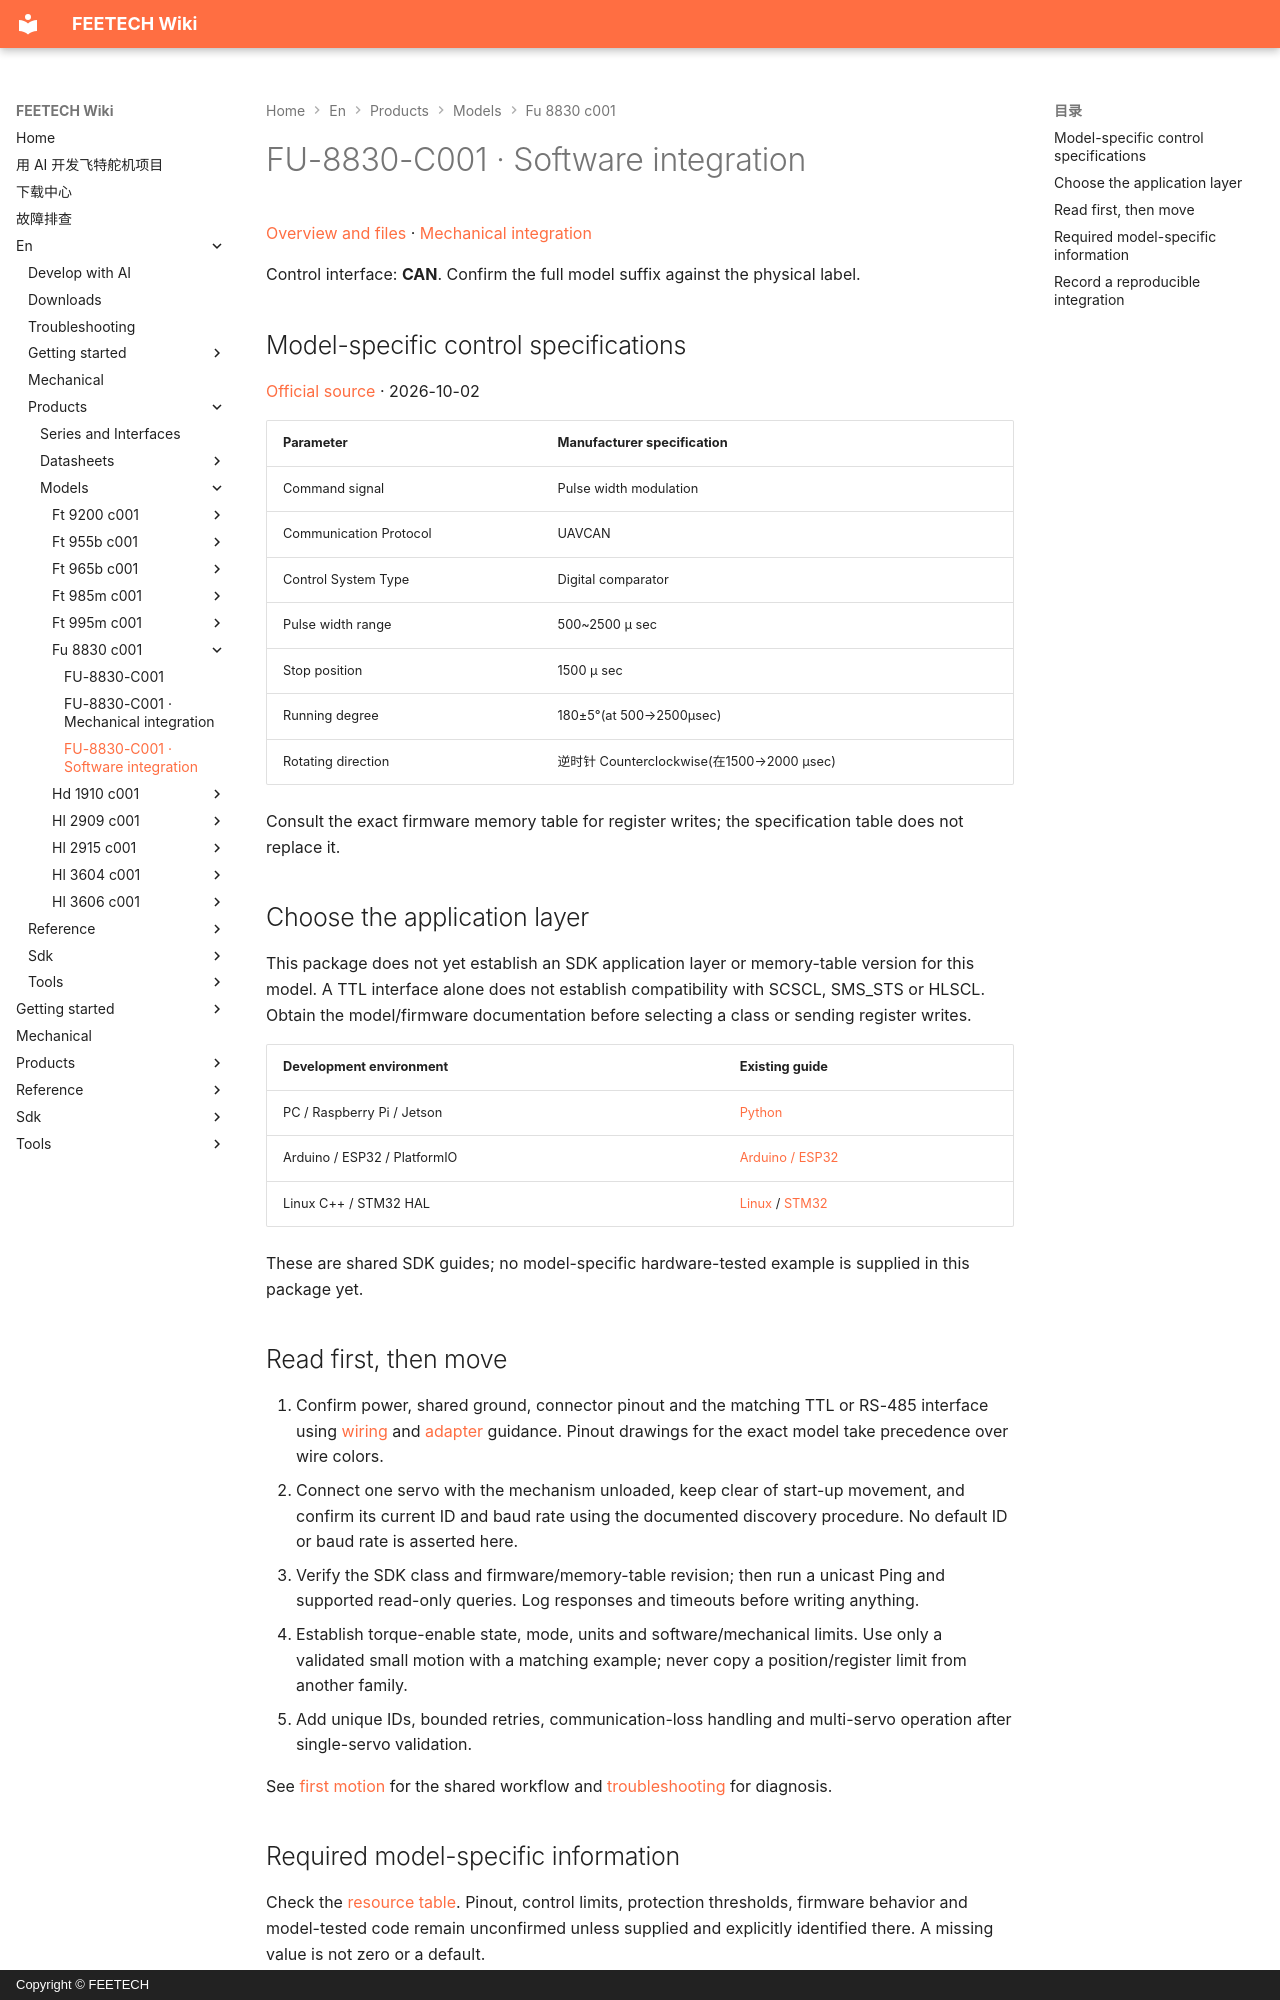

repository: ftservo/ftservo-wiki · page: en/products/models/fu-8830-c001/software/index.html · generator: mkdocs · copyright: Copyright © FEETECH

# FU-8830-C001 · Software integration

[Overview and files](main.md) · [Mechanical integration](mechanical.md)

Control interface: **CAN**. Confirm the full model suffix against the physical label.

<!-- official-control:start -->
## Model-specific control specifications

[Official source](https://www.feetechrc.com/503338) · 2026-10-02

| Parameter | Manufacturer specification |
| --- | --- |
| Command signal | Pulse width modulation |
| Communication Protocol | UAVCAN |
| Control System Type | Digital comparator |
| Pulse width range | 500~2500 μ sec |
| Stop position | 1500 μ sec |
| Running degree | 180±5°(at 500→2500μsec) |
| Rotating direction | 逆时针 Counterclockwise(在1500→2000 μsec) |

Consult the exact firmware memory table for register writes; the specification table does not replace it.
<!-- official-control:end -->

## Choose the application layer

This package does not yet establish an SDK application layer or memory-table version for this model. A TTL interface alone does not establish compatibility with SCSCL, SMS_STS or HLSCL. Obtain the model/firmware documentation before selecting a class or sending register writes.

| Development environment | Existing guide |
| --- | --- |
| PC / Raspberry Pi / Jetson | [Python](../../../sdk/python.md) |
| Arduino / ESP32 / PlatformIO | [Arduino / ESP32](../../../sdk/arduino.md) |
| Linux C++ / STM32 HAL | [Linux](../../../sdk/linux.md) / [STM32](../../../sdk/stm32.md) |

These are shared SDK guides; no model-specific hardware-tested example is supplied in this package yet.

## Read first, then move

1. Confirm power, shared ground, connector pinout and the matching TTL or RS-485 interface using [wiring](../../../getting-started/wiring.md) and [adapter](../../../tools/adapters.md) guidance. Pinout drawings for the exact model take precedence over wire colors.
2. Connect one servo with the mechanism unloaded, keep clear of start-up movement, and confirm its current ID and baud rate using the documented discovery procedure. No default ID or baud rate is asserted here.
3. Verify the SDK class and firmware/memory-table revision; then run a unicast Ping and supported read-only queries. Log responses and timeouts before writing anything.
4. Establish torque-enable state, mode, units and software/mechanical limits. Use only a validated small motion with a matching example; never copy a position/register limit from another family.
5. Add unique IDs, bounded retries, communication-loss handling and multi-servo operation after single-servo validation.

See [first motion](../../../getting-started/first-motion.md) for the shared workflow and [troubleshooting](../../../troubleshooting.md) for diagnosis.
